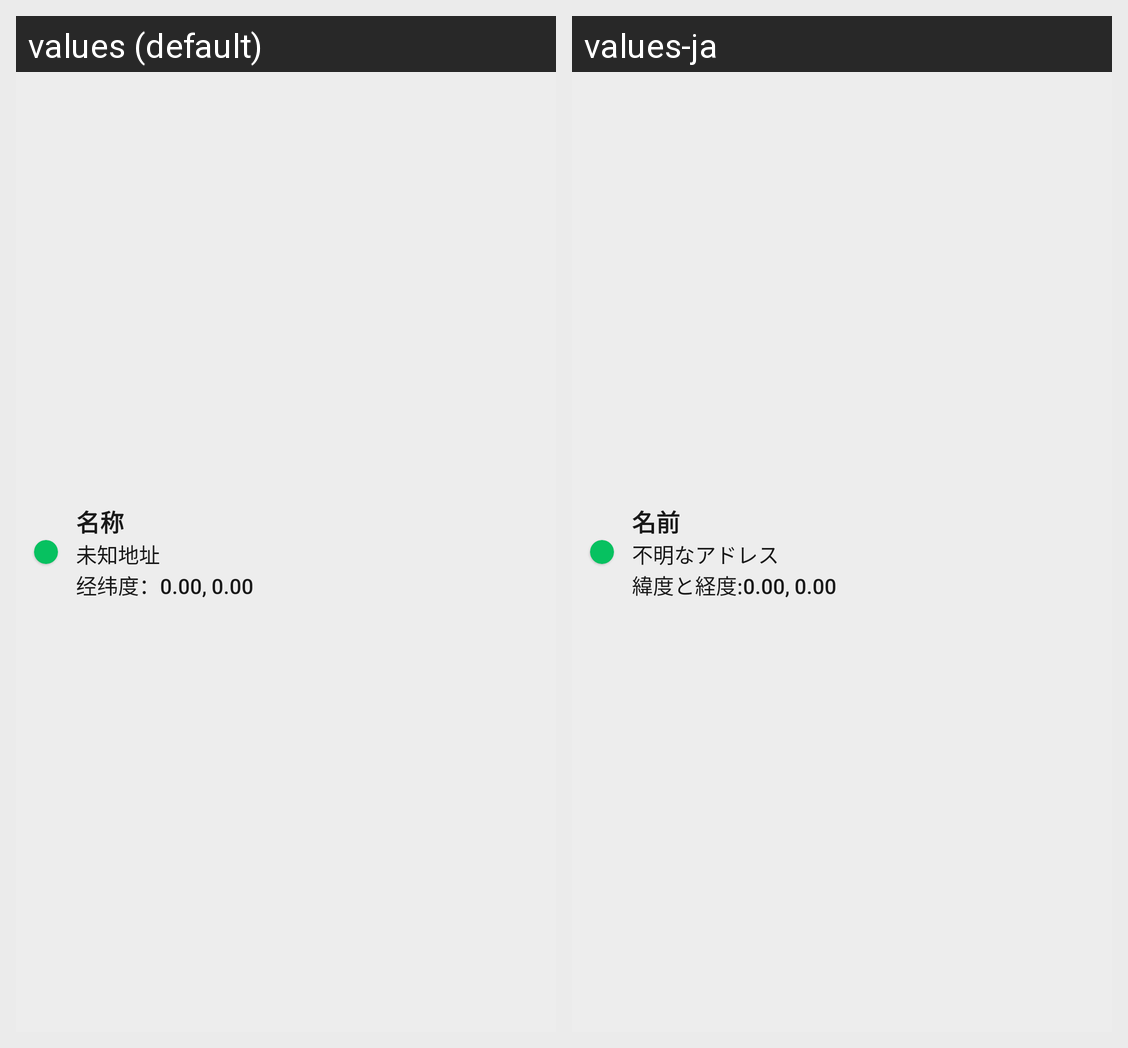

Translations of the strings shown on this Android screen, per locale in the grid:
Android screen res/layout/layout_history_location_item.xml rendered under 2 locales, left to right: values (default), values-ja. Device: Nexus 5 (rendered at 1080×1920; each locale shown at half size, 540×960, under a caption strip naming it); theme AppTheme.
Strings drawn on this screen, with the default value and each locale's value (text and hints the layout hard-codes, and strings that could not be matched under every locale, appear in the picture but are not listed):

name
  values: 名称
  values-ja: 名前

none_none
  values: 未知地址
  values-ja: 不明なアドレス

latlon_display
  values: 经纬度：
  values-ja: 緯度と経度:

default_latlon
  values: 0.00, 0.00
  values-ja: 0.00, 0.00
